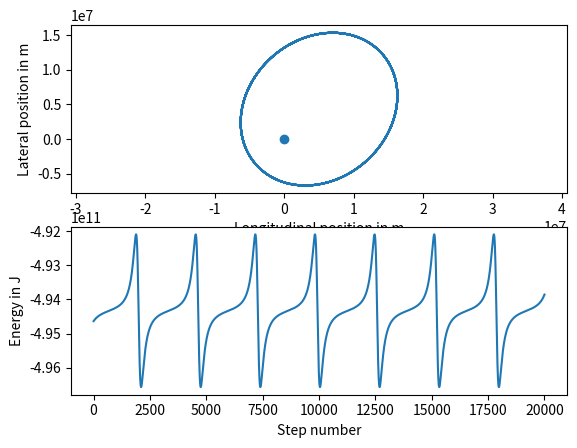

Write the Python code that produced this figure.
# -*- coding: utf-8 -*-
"""
Created on Mon Jul 18 22:20:44 2016

@author: Javid
"""

import math
import numpy
import matplotlib.pyplot

h = 5.0 # s
earth_mass = 5.97e24 # kg
spacecraft_mass = 30000. # kg
gravitational_constant = 6.67e-11 # N m2 / kg2

def acceleration(spaceship_position):
    vector_to_earth = - spaceship_position # earth located at origin
    return gravitational_constant * earth_mass / numpy.linalg.norm(vector_to_earth)**3 * vector_to_earth

def total_energy():
    num_steps = 20000
    x = numpy.zeros([num_steps + 1, 2]) # m
    v = numpy.zeros([num_steps + 1, 2]) # m / s
    energy = numpy.zeros(num_steps + 1) # J = kg m2 / s2

    x[0, 0] = 15e6
    x[0, 1] = 1e6
    v[0, 0] = 2e3
    v[0, 1] = 4e3

    for step in range(num_steps):
#        x[step + 1] = x[step] + h * v[step] 
#        v[step + 1] = v[step] + h * acceleration(x[step])#Forward Euler Method
    
        x[step + 1] = x[step] + h * v[step] 
        v[step + 1] = v[step] + h * acceleration(x[step+1]) #Symplectic method

    for step in range(num_steps+1):
        energy[step]=0.5*spacecraft_mass*numpy.linalg.norm(v[step])**2\
            -gravitational_constant*earth_mass*spacecraft_mass/numpy.linalg.norm(x[step])
            
    return x, energy

x, energy = total_energy()

def plot_me():
    axes_positions = matplotlib.pyplot.subplot(211)
    matplotlib.pyplot.plot(x[:, 0], x[:, 1])
    matplotlib.pyplot.scatter(0, 0)
    matplotlib.pyplot.axis('equal')
    axes_positions.set_xlabel('Longitudinal position in m')
    axes_positions.set_ylabel('Lateral position in m')
    axes_energy = matplotlib.pyplot.subplot(212)
    matplotlib.pyplot.plot(energy)
    axes_energy.set_xlabel('Step number')
    axes_energy.set_ylabel('Energy in J') # 1 Joule = 1 N m = 1 kg m2 / s2
    
plot_me()